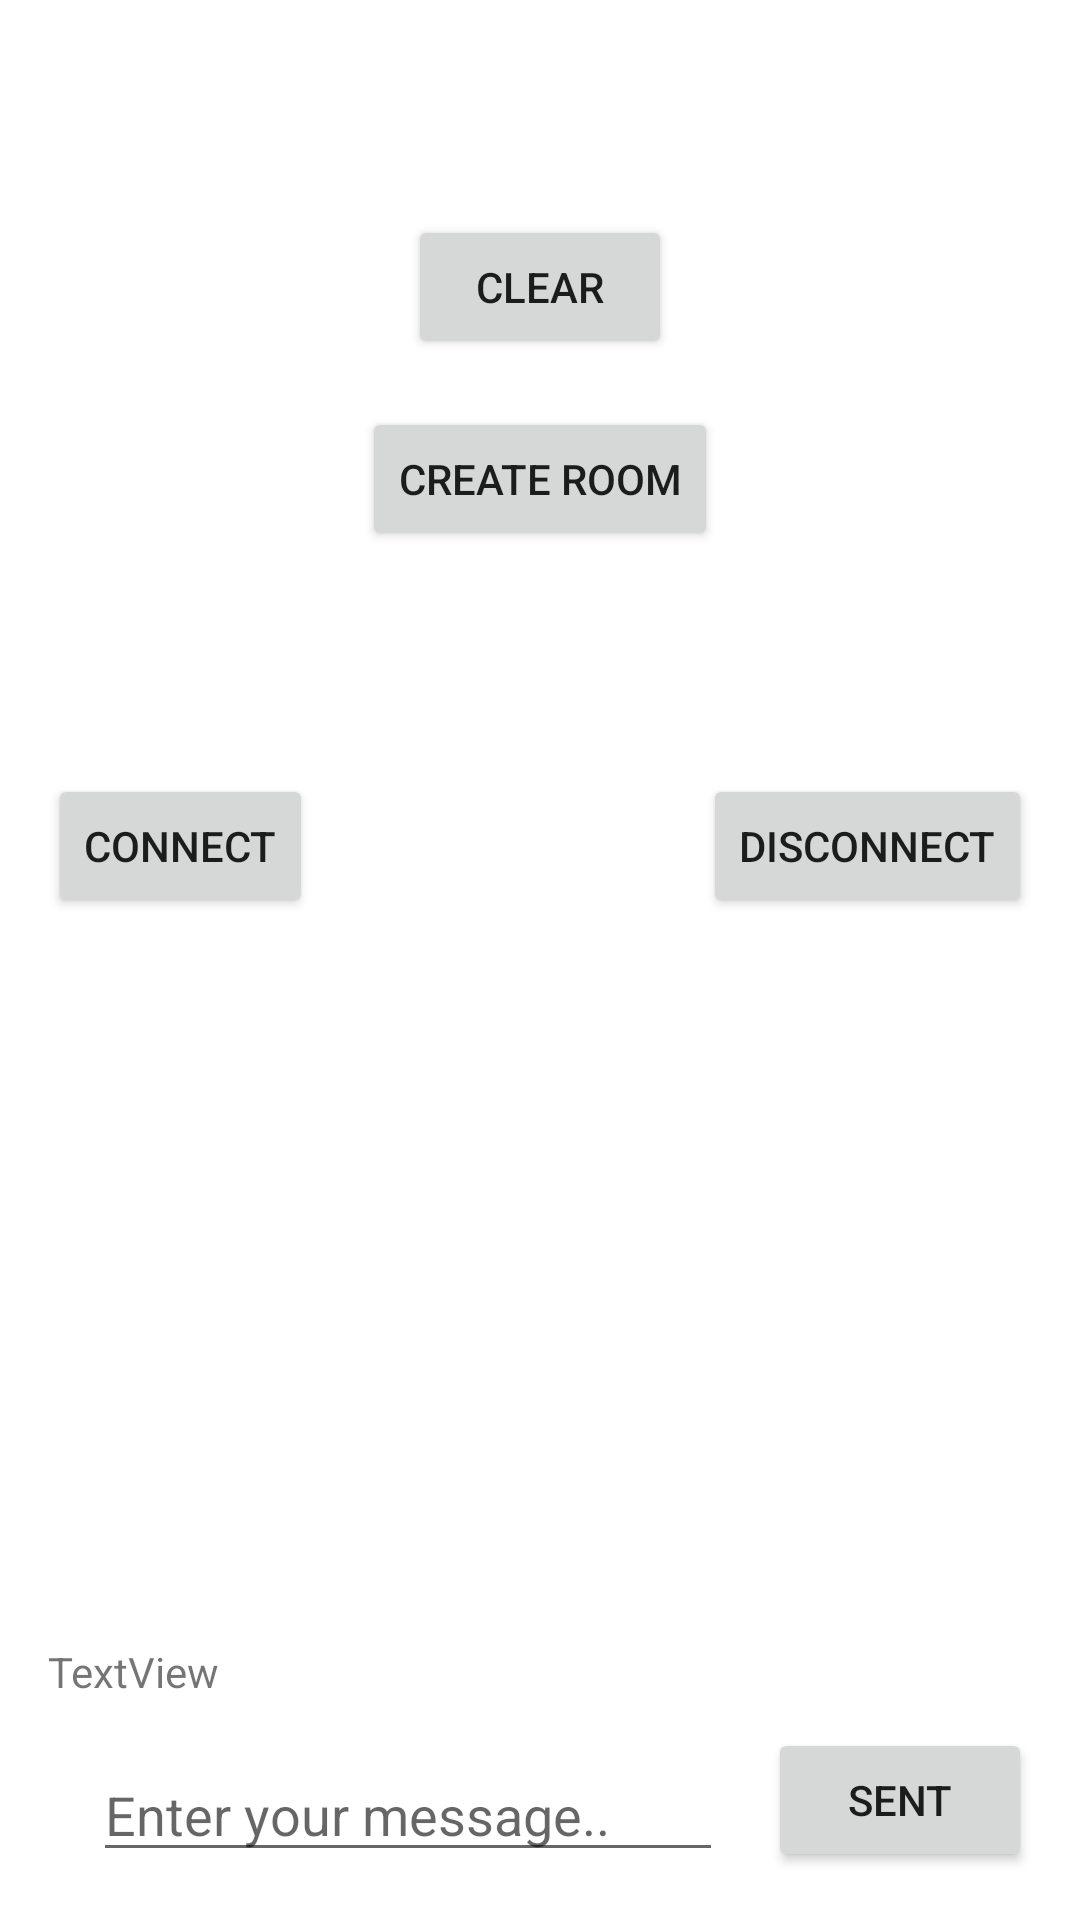

Layout XML and referenced resources for this Android screen:
<!-- AndroidManifest.xml: application theme Theme.Hospital -->
<!-- res/layout/activity_chaty.xml -->
<?xml version="1.0" encoding="utf-8"?>
<androidx.constraintlayout.widget.ConstraintLayout xmlns:android="http://schemas.android.com/apk/res/android"
    xmlns:app="http://schemas.android.com/apk/res-auto"
    xmlns:tools="http://schemas.android.com/tools"
    android:id="@+id/main"
    android:layout_width="match_parent"
    android:layout_height="match_parent"
    tools:context=".UI.hr.Chaty.Chaty">

    <Button
        android:id="@+id/disconnect"
        android:layout_width="wrap_content"
        android:layout_height="wrap_content"
        android:layout_marginTop="16dp"
        android:layout_marginEnd="16dp"
        android:text="Disconnect"
        app:layout_constraintBottom_toTopOf="@+id/tvMessage"
        app:layout_constraintEnd_toEndOf="parent"
        app:layout_constraintTop_toTopOf="parent" />

    <Button
        android:id="@+id/connect"
        android:layout_width="wrap_content"
        android:layout_height="wrap_content"
        android:layout_marginStart="16dp"
        android:layout_marginTop="16dp"
        android:text="Connect"
        app:layout_constraintBottom_toTopOf="@+id/tvMessage"
        app:layout_constraintStart_toStartOf="parent"
        app:layout_constraintTop_toTopOf="parent" />

    <EditText
        android:id="@+id/editTextText"
        android:layout_width="wrap_content"
        android:layout_height="wrap_content"
        android:layout_marginStart="16dp"
        android:layout_marginBottom="16dp"
        android:ems="10"
        android:inputType="text"
       android:hint="Enter your message.."
        app:layout_constraintBottom_toBottomOf="parent"
        app:layout_constraintEnd_toStartOf="@+id/sent"
        app:layout_constraintStart_toStartOf="parent" />

    <Button
        android:id="@+id/sent"
        android:layout_width="wrap_content"
        android:layout_height="wrap_content"
        android:layout_marginEnd="16dp"
        android:layout_marginBottom="16dp"
        android:text="Sent"
        app:layout_constraintBottom_toBottomOf="parent"
        app:layout_constraintEnd_toEndOf="parent" />

    <TextView
        android:id="@+id/tvMessage"
        android:layout_width="match_parent"
        android:layout_height="wrap_content"
        android:layout_marginStart="16dp"
        android:layout_marginEnd="16dp"
        android:layout_marginBottom="16dp"
        android:text="TextView"
        app:layout_constraintBottom_toTopOf="@+id/editTextText"
        app:layout_constraintEnd_toEndOf="parent"
        app:layout_constraintStart_toStartOf="parent" />

    <Button
        android:id="@+id/clear"
        android:layout_width="wrap_content"
        android:layout_height="wrap_content"
        android:layout_marginBottom="67dp"
        android:text="Clear"
        app:layout_constraintBottom_toTopOf="@+id/connect"
        app:layout_constraintEnd_toEndOf="parent"
        app:layout_constraintStart_toStartOf="parent"
        app:layout_constraintTop_toTopOf="parent" />

    <Button
        android:id="@+id/createRoom"
        android:layout_width="wrap_content"
        android:layout_height="wrap_content"
        android:layout_marginTop="16dp"
        android:text="Create Room"
        app:layout_constraintEnd_toEndOf="parent"
        app:layout_constraintStart_toStartOf="parent"
        app:layout_constraintTop_toBottomOf="@+id/clear" />
</androidx.constraintlayout.widget.ConstraintLayout>
<!-- resources referenced by this layout -->
<resources>
  <style name="Theme.Hospital" parent="Theme.MaterialComponents.DayNight.NoActionBar">
          
          <item name="colorPrimary">@color/purple_500</item>
          <item name="colorPrimaryVariant">@color/purple_700</item>
          <item name="colorOnPrimary">@color/white</item>
          
          <item name="colorSecondary">@color/teal_200</item>
          <item name="colorSecondaryVariant">@color/teal_700</item>
          <item name="colorOnSecondary">@color/black</item>
          
          <item name="android:statusBarColor">@color/teal_200</item>
  
          <item name="android:windowLightStatusBar">true</item>
          
      </style>
  <color name="purple_500">#FF6200EE</color>
  <color name="purple_700">#FF3700B3</color>
  <color name="white">#FFFFFFFF</color>
  <color name="teal_200">#FF03DAC5</color>
  <color name="teal_700">#FF018786</color>
  <color name="black">#FF000000</color>
</resources>
